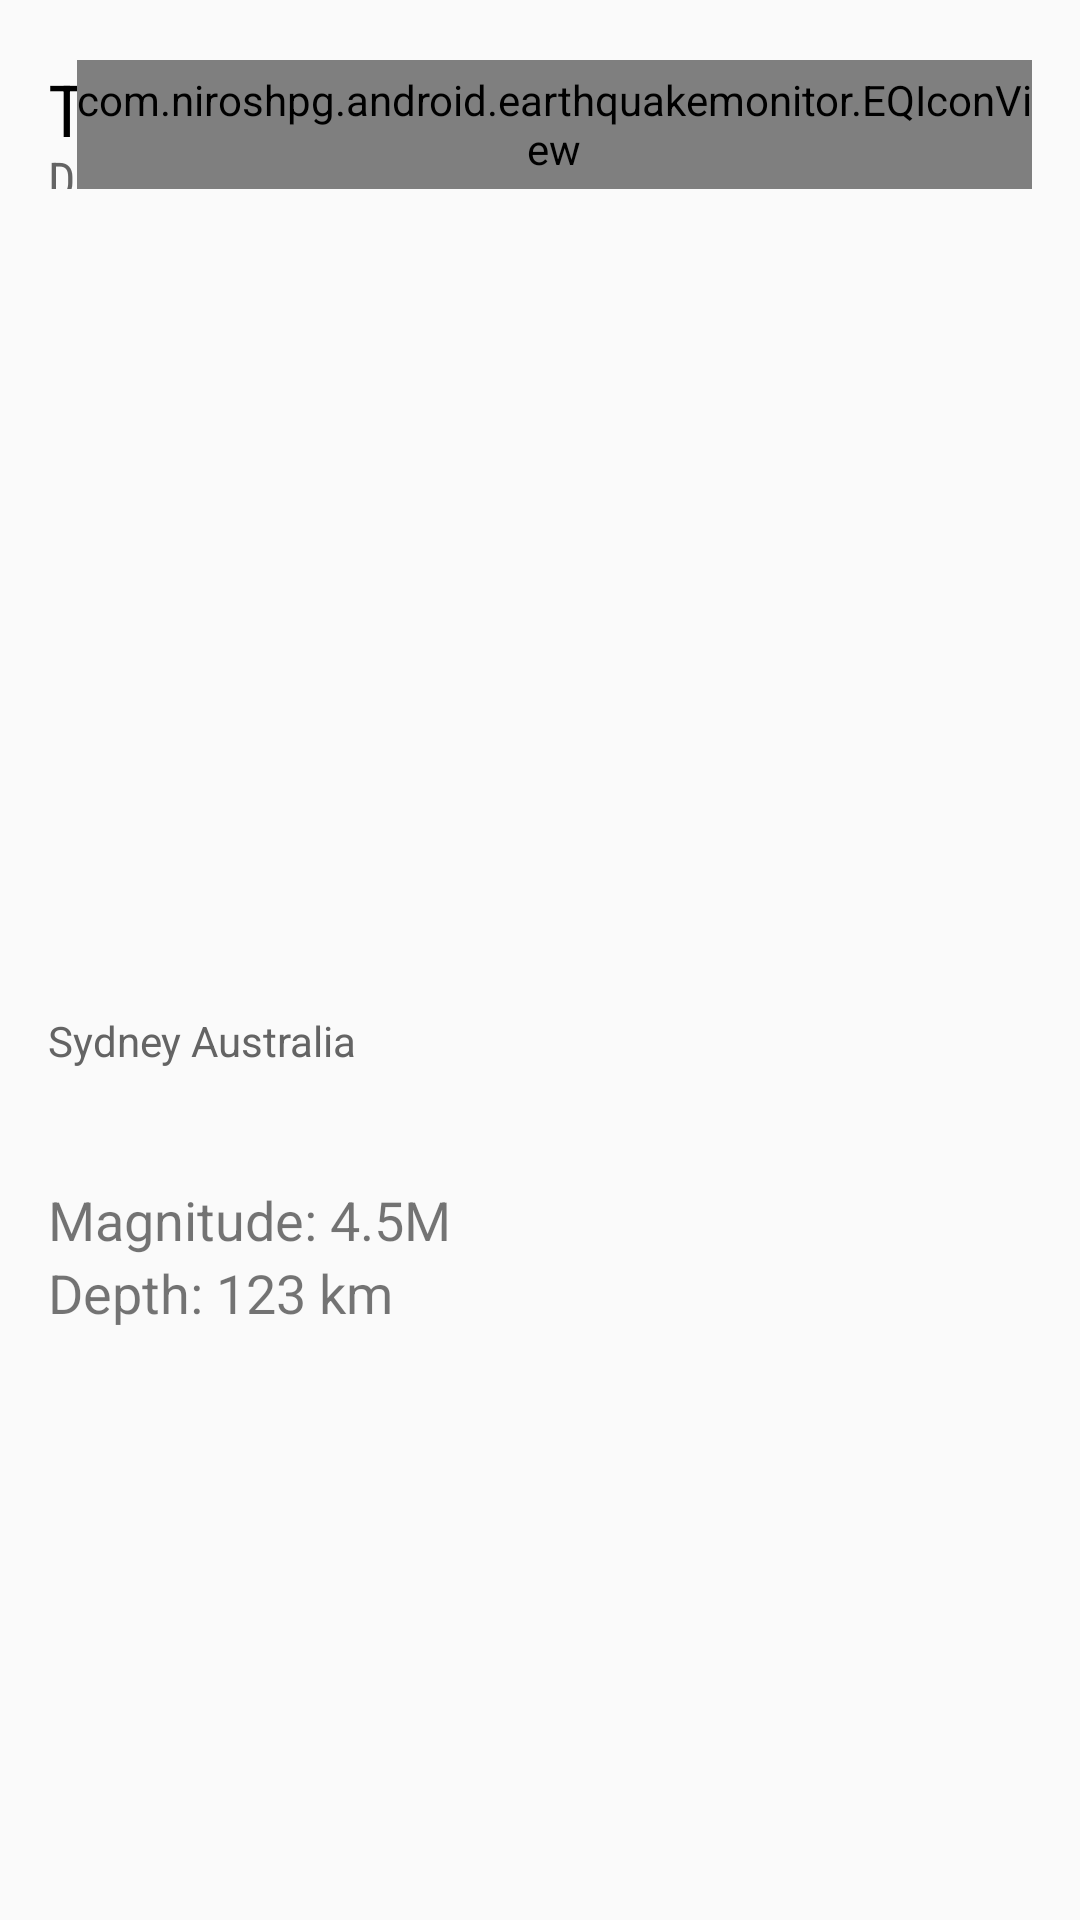

Produce the Android XML layout that renders to this screen, including the resource entries it uses.
<!-- AndroidManifest.xml: application theme AppTheme -->
<!-- res/layout/fragment_detail.xml -->
<ScrollView xmlns:android="http://schemas.android.com/apk/res/android"
    android:layout_width="match_parent"
    android:layout_height="match_parent"
    android:fillViewport="true"
    xmlns:custom="http://schemas.android.com/apk/res-auto"
    >

    <LinearLayout
        android:gravity="center_vertical"
        android:layout_gravity="left"
        android:layout_height="wrap_content"
        android:layout_width="match_parent"
        android:orientation="vertical"
        android:padding="16dp">

        

        <LinearLayout
            android:gravity="center_horizontal"
            android:layout_height="match_parent"
            android:layout_marginTop="4dp"
            android:layout_width="match_parent"
            android:orientation="horizontal"
            android:layout_weight="6">

            <LinearLayout
                android:gravity="left"
                android:layout_height="match_parent"
                android:layout_width="wrap_content"
                android:orientation="vertical"
                android:layout_weight="5">

                <TextView
                    android:fontFamily="sans-serif-condensed"
                    android:id="@+id/detail_day_textview"
                    android:layout_height="wrap_content"
                    android:layout_width="match_parent"
                    android:textColor="@color/black"
                    android:textSize="24sp"
                    android:text="Today"
                    android:layout_gravity="left"
                    android:layout_weight="1"/>

                <TextView
                    android:fontFamily="sans-serif-condensed"
                    android:id="@+id/detail_date_textview"
                    android:layout_height="wrap_content"
                    android:layout_width="match_parent"
                    android:textColor="@color/grey_700"
                    android:textSize="16sp"
                    android:text="Details"

                    android:layout_weight="2"/>

            </LinearLayout>

            <LinearLayout
                android:gravity="center_horizontal"
                android:layout_gravity="right"
                android:layout_height="match_parent"
                android:layout_width="wrap_content"
                android:orientation="vertical"
                android:layout_weight="1">

                <com.example.android.earthquakemonitor.EQIconView
                    android:id="@+id/detail_icon"
                    android:layout_width="match_parent"
                    android:layout_height="match_parent"
                    custom:alert="green"
                    custom:sig="300"
                    android:src="@drawable/ic_clear" />

            </LinearLayout>
        </LinearLayout>



        

        
        <LinearLayout
            android:orientation="vertical"
            android:layout_width="match_parent"
            android:layout_height="match_parent"
            android:layout_marginTop="4dp"
            android:layout_weight="3">
            <FrameLayout
                android:id="@+id/map_container"
                android:layout_width="match_parent"
                android:layout_height="wrap_content"
                android:layout_weight="8" />
            <TextView
                android:id="@+id/detail_place_textview"
                android:layout_width="match_parent"
                android:layout_height="wrap_content"
                android:textColor="@color/grey_700"
                android:text="Sydney Australia"
                android:layout_weight="1"
               />
        </LinearLayout>

        <LinearLayout
            android:layout_height="match_parent"
            android:layout_marginRight="4dp"
            android:layout_marginTop="4dp"
            android:layout_width="match_parent"
            android:orientation="vertical"
            android:layout_weight="4">

            <TextView
                android:id="@+id/detail_mag_textview"
                android:layout_height="wrap_content"
                android:layout_width="wrap_content"
                android:textSize="18sp"
                android:text="Magnitude: 4.5M" />

            <TextView
                android:id="@+id/detail_depth_textview"
                android:layout_height="wrap_content"
                android:layout_width="wrap_content"
                android:textSize="18sp"
                android:text="Depth: 123 km" />

            <TextView
                    android:id="@+id/detail_updated_textview"
                    android:layout_height="wrap_content"
                    android:layout_width="match_parent"
                    android:textSize="18sp"
                    android:textAppearance="?android:textAppearanceLarge" />

            <TextView
                    android:id="@+id/detail_alert_textview"
                    android:layout_height="wrap_content"
                    android:layout_marginTop="4dp"
                    android:textSize="18sp"
                    android:layout_width="match_parent"
                    android:textAppearance="?android:textAppearanceLarge" />

            <TextView
                android:id="@+id/detail_sig_textview"
                android:layout_height="wrap_content"
                android:layout_marginTop="4dp"
                android:textSize="18sp"
                android:layout_width="match_parent"
                android:textAppearance="?android:textAppearanceLarge" />
            <TextView
                android:id="@+id/detail_latlng_textview"
                android:layout_height="wrap_content"
                android:layout_marginTop="4dp"
                android:textSize="18sp"
                android:layout_width="match_parent"
                android:textAppearance="?android:textAppearanceLarge" />

            <TextView
                    android:id="@+id/detail_url_textview"
                    android:layout_height="wrap_content"
                    android:layout_marginTop="4dp"
                    android:textSize="18sp"
                    android:layout_width="match_parent"
                    android:textAppearance="?android:textAppearanceLarge" />

        </LinearLayout>

    </LinearLayout>
</ScrollView>
<!-- resources referenced by this layout -->
<resources>
  <color name="black">#000000</color>
  <color name="grey_700">#646464</color>
  <!-- drawable ic_clear: png bitmap (drawable-hdpi, 957 bytes) -->
  <style name="AppTheme" parent="@style/Theme.AppCompat.Light.DarkActionBar">
          <item name="actionBarStyle">@style/EarthQuakeMonitor.ActionBar</item>
      </style>
  <style name="EarthQuakeMonitor.ActionBar" parent="@style/Widget.AppCompat.Light.ActionBar.Solid.Inverse">
          <item name="background">@color/earthquake_blue</item>
      </style>
  <color name="earthquake_blue">#ff1ca8f4</color>
</resources>
